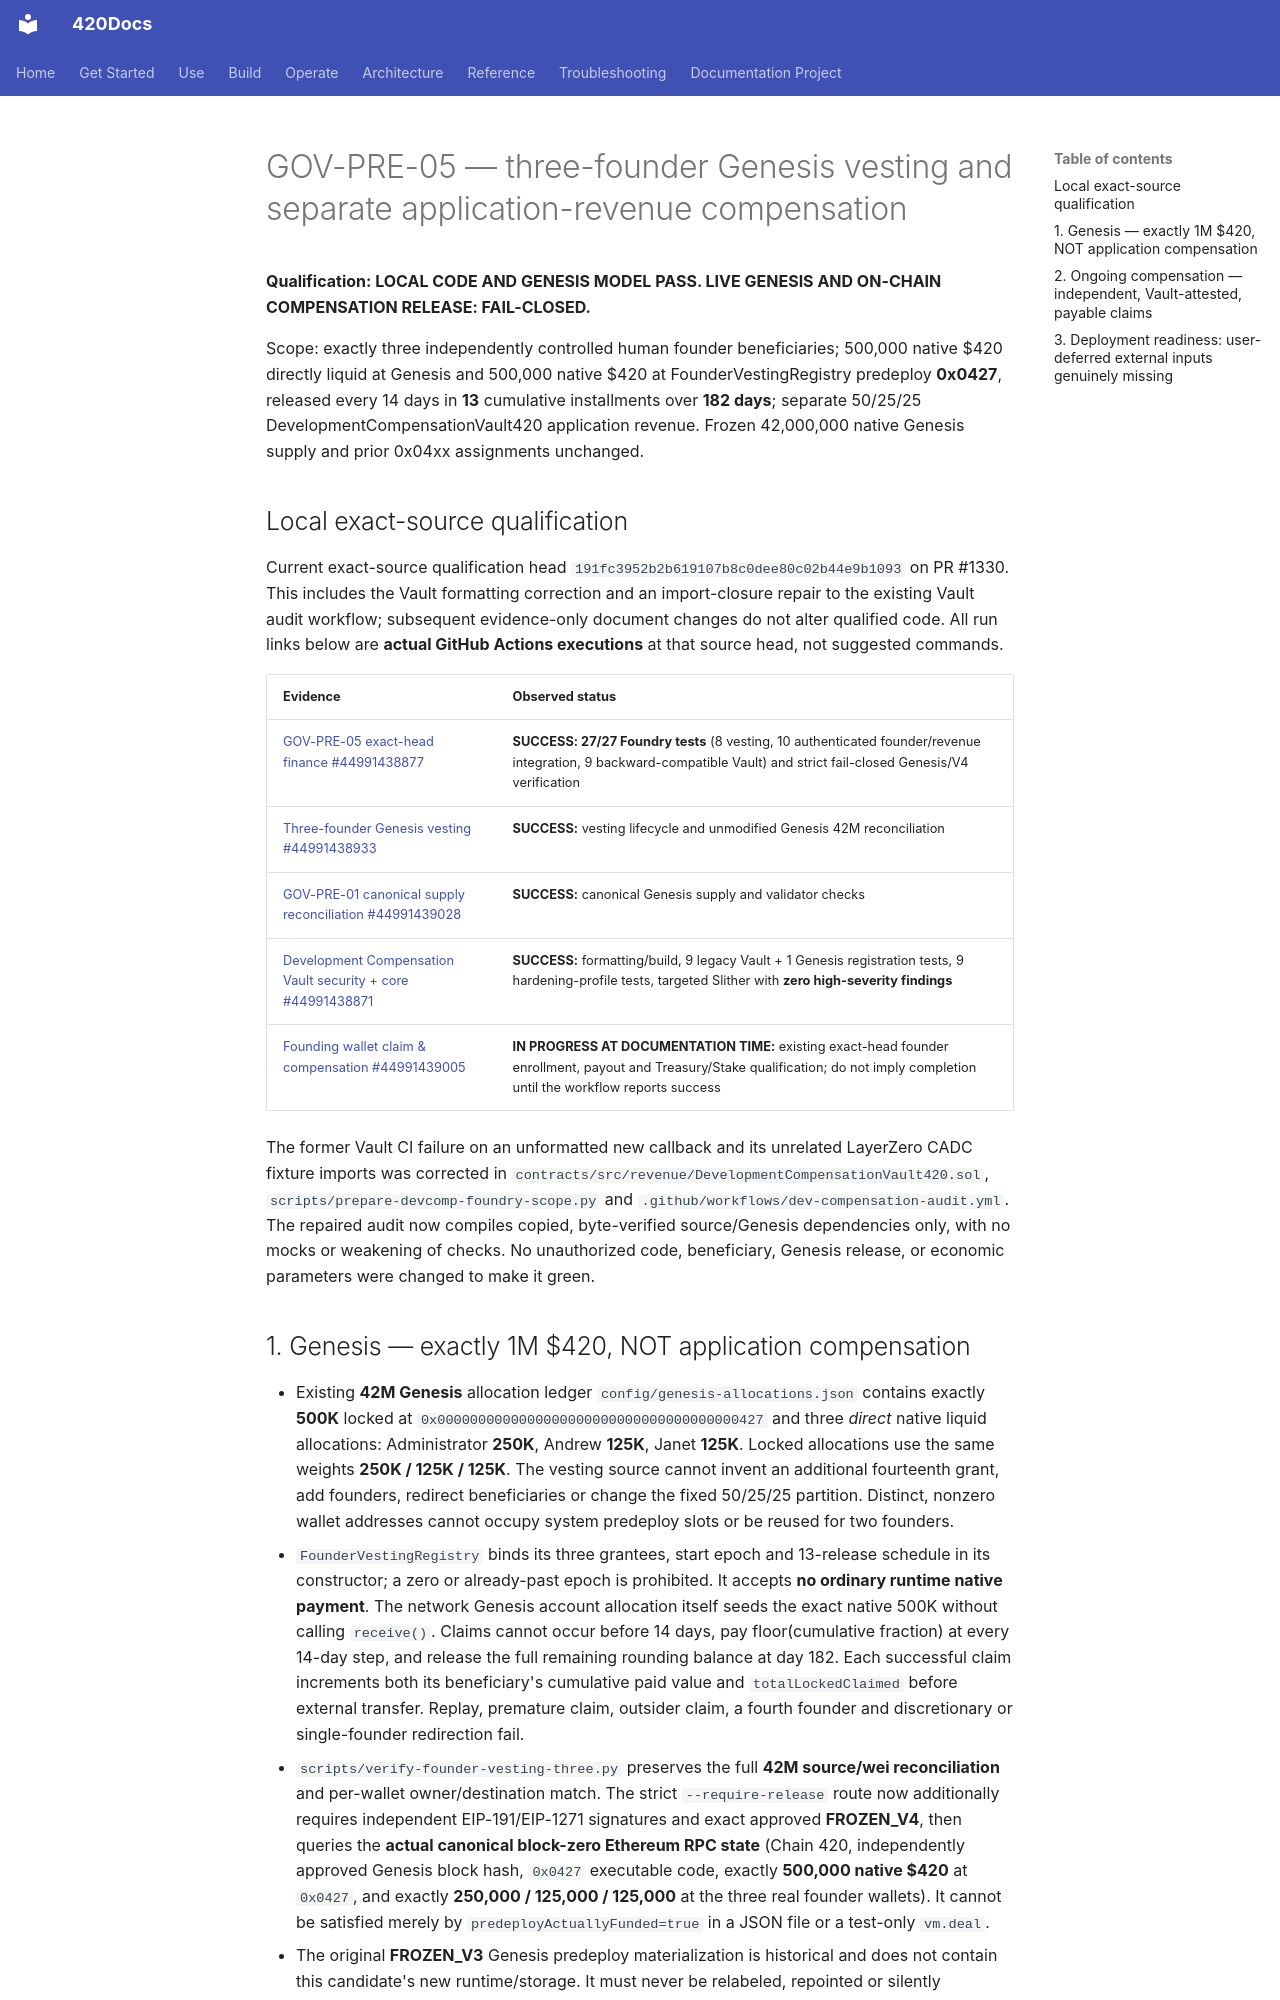

repository: abvhiael/420-integrated-v0.1 · page: audit/GOV-PRE-05-QUALIFICATION/index.html · generator: mkdocs

# GOV-PRE-05 — three-founder Genesis vesting and separate application-revenue compensation

**Qualification: LOCAL CODE AND GENESIS MODEL PASS. LIVE GENESIS AND ON-CHAIN COMPENSATION RELEASE: FAIL-CLOSED.**

Scope: exactly three independently controlled human founder beneficiaries; 500,000 native $420 directly liquid at Genesis and 500,000 native $420 at FounderVestingRegistry predeploy **0x0427**, released every 14 days in **13** cumulative installments over **182 days**; separate 50/25/25 DevelopmentCompensationVault420 application revenue. Frozen 42,000,000 native Genesis supply and prior 0x04xx assignments unchanged.

## Local exact-source qualification

Current exact-source qualification head `191fc3952b2b619107b8c0dee80c02b44e9b1093` on PR #1330. This includes the Vault formatting correction and an import-closure repair to the existing Vault audit workflow; subsequent evidence-only document changes do not alter qualified code. All run links below are **actual GitHub Actions executions** at that source head, not suggested commands.

| Evidence | Observed status |
|---|---|
| [GOV-PRE-05 exact-head finance #44991438877](https://github.com/abvhiael/420-integrated-v0.1/actions/runs/44991438877) | **SUCCESS: 27/27 Foundry tests** (8 vesting, 10 authenticated founder/revenue integration, 9 backward-compatible Vault) and strict fail-closed Genesis/V4 verification |
| [Three-founder Genesis vesting #44991438933](https://github.com/abvhiael/420-integrated-v0.1/actions/runs/44991438933) | **SUCCESS:** vesting lifecycle and unmodified Genesis 42M reconciliation |
| [GOV-PRE-01 canonical supply reconciliation #44991439028](https://github.com/abvhiael/420-integrated-v0.1/actions/runs/44991439028) | **SUCCESS:** canonical Genesis supply and validator checks |
| [Development Compensation Vault security + core #44991438871](https://github.com/abvhiael/420-integrated-v0.1/actions/runs/44991438871) | **SUCCESS:** formatting/build, 9 legacy Vault + 1 Genesis registration tests, 9 hardening-profile tests, targeted Slither with **zero high-severity findings** |
| [Founding wallet claim & compensation #44991439005](https://github.com/abvhiael/420-integrated-v0.1/actions/runs/44991439005) | **IN PROGRESS AT DOCUMENTATION TIME:** existing exact-head founder enrollment, payout and Treasury/Stake qualification; do not imply completion until the workflow reports success |

The former Vault CI failure on an unformatted new callback and its unrelated LayerZero CADC fixture imports was corrected in `contracts/src/revenue/DevelopmentCompensationVault420.sol`, `scripts/prepare-devcomp-foundry-scope.py` and `.github/workflows/dev-compensation-audit.yml`. The repaired audit now compiles copied, byte-verified source/Genesis dependencies only, with no mocks or weakening of checks. No unauthorized code, beneficiary, Genesis release, or economic parameters were changed to make it green.

## 1. Genesis — exactly 1M $420, NOT application compensation

- Existing **42M Genesis** allocation ledger `config/genesis-allocations.json` contains exactly **500K** locked at `0x0000000000000000000000000000000000000427` and three *direct* native liquid allocations: Administrator **250K**, Andrew **125K**, Janet **125K**. Locked allocations use the same weights **250K / 125K / 125K**. The vesting source cannot invent an additional fourteenth grant, add founders, redirect beneficiaries or change the fixed 50/25/25 partition. Distinct, nonzero wallet addresses cannot occupy system predeploy slots or be reused for two founders.
- `FounderVestingRegistry` binds its three grantees, start epoch and 13-release schedule in its constructor; a zero or already-past epoch is prohibited. It accepts **no ordinary runtime native payment**. The network Genesis account allocation itself seeds the exact native 500K without calling `receive()`. Claims cannot occur before 14 days, pay floor(cumulative fraction) at every 14-day step, and release the full remaining rounding balance at day 182. Each successful claim increments both its beneficiary's cumulative paid value and `totalLockedClaimed` before external transfer. Replay, premature claim, outsider claim, a fourth founder and discretionary or single-founder redirection fail.
- `scripts/verify-founder-vesting-three.py` preserves the full **42M source/wei reconciliation** and per-wallet owner/destination match. The strict `--require-release` route now additionally requires independent EIP-191/EIP-1271 signatures and exact approved **FROZEN_V4**, then queries the **actual canonical block-zero Ethereum RPC state** (Chain 420, independently approved Genesis block hash, `0x0427` executable code, exactly **500,000 native $420** at `0x0427`, and exactly **250,000 / 125,000 / 125,000** at the three real founder wallets). It cannot be satisfied merely by `predeployActuallyFunded=true` in a JSON file or a test-only `vm.deal`.
- The original **FROZEN_V3** Genesis predeploy materialization is historical and does not contain this candidate's new runtime/storage. It must never be relabeled, repointed or silently overwritten to simulate signed approval.
